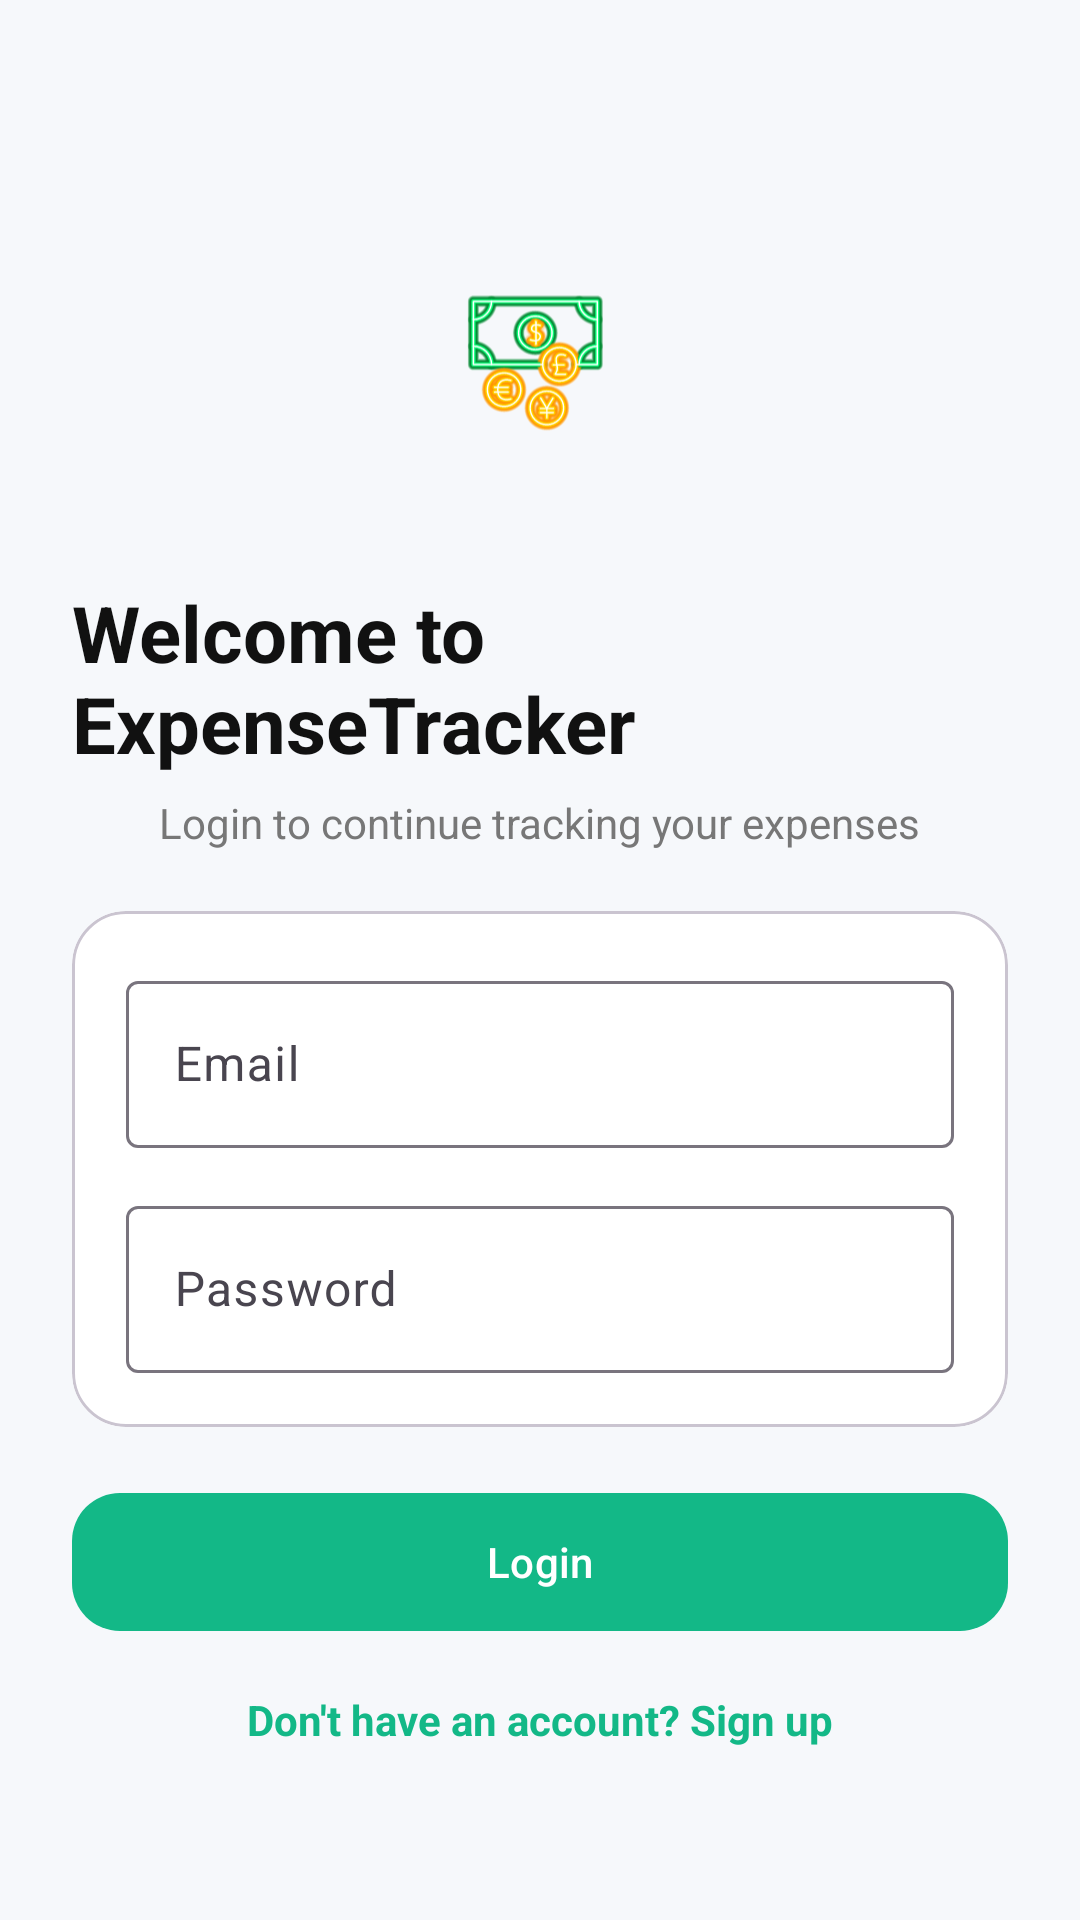

Write the Android layout XML for this screen, with the resource values it uses.
<!-- AndroidManifest.xml: application theme Theme.Material3.DayNight.NoActionBar -->
<!-- res/layout/activity_login.xml -->
<?xml version="1.0" encoding="utf-8"?>
<androidx.constraintlayout.widget.ConstraintLayout
    xmlns:android="http://schemas.android.com/apk/res/android"
    xmlns:app="http://schemas.android.com/apk/res-auto"
    android:layout_width="match_parent"
    android:layout_height="match_parent"
    android:background="@color/bg">

    <LinearLayout
        android:id="@+id/container"
        android:layout_width="0dp"
        android:layout_height="wrap_content"
        android:orientation="vertical"
        android:padding="24dp"
        app:layout_constraintTop_toTopOf="parent"
        app:layout_constraintBottom_toBottomOf="parent"
        app:layout_constraintStart_toStartOf="parent"
        app:layout_constraintEnd_toEndOf="parent">

        <ImageView
            android:id="@+id/logoIv"
            android:layout_width="200dp"
            android:layout_height="120dp"
            android:layout_gravity="center_horizontal"
            android:layout_marginBottom="16dp"
            android:contentDescription="App Logo"
            android:src="@drawable/logo"
            app:layout_constraintBottom_toTopOf="@id/titleTv"
            app:layout_constraintEnd_toEndOf="parent"
            app:layout_constraintStart_toStartOf="parent"
            app:layout_constraintTop_toTopOf="parent" />

        <TextView
            android:id="@+id/titleTv"
            android:layout_width="wrap_content"
            android:layout_height="wrap_content"
            android:text="Welcome to ExpenseTracker"
            android:textStyle="bold"
            android:textSize="26sp"
            android:textColor="@color/text"
            android:layout_gravity="center_horizontal"/>

        <TextView
            android:id="@+id/subTitleTv"
            android:layout_width="wrap_content"
            android:layout_height="wrap_content"
            android:text="Login to continue tracking your expenses"
            android:textSize="14sp"
            android:textColor="@color/muted"
            android:layout_marginTop="6dp"
            android:layout_gravity="center_horizontal"/>

        <com.google.android.material.card.MaterialCardView
            android:id="@+id/loginCard"
            android:layout_width="match_parent"
            android:layout_height="wrap_content"
            android:layout_marginTop="20dp"
            app:cardCornerRadius="18dp"
            app:cardElevation="0dp"
            app:cardBackgroundColor="@color/card">

            <LinearLayout
                android:layout_width="match_parent"
                android:layout_height="wrap_content"
                android:orientation="vertical"
                android:padding="18dp">

                <com.google.android.material.textfield.TextInputLayout
                    android:layout_width="match_parent"
                    android:layout_height="wrap_content"
                    android:hint="@string/email">

                    <com.google.android.material.textfield.TextInputEditText
                        android:id="@+id/emailEt"
                        android:layout_width="match_parent"
                        android:layout_height="wrap_content"
                        android:inputType="textEmailAddress"/>
                </com.google.android.material.textfield.TextInputLayout>

                <com.google.android.material.textfield.TextInputLayout
                    android:layout_width="match_parent"
                    android:layout_height="wrap_content"
                    android:layout_marginTop="14dp"
                    android:hint="@string/password">

                    <com.google.android.material.textfield.TextInputEditText
                        android:id="@+id/passwordEt"
                        android:layout_width="match_parent"
                        android:layout_height="wrap_content"
                        android:inputType="textPassword"/>
                </com.google.android.material.textfield.TextInputLayout>

            </LinearLayout>

        </com.google.android.material.card.MaterialCardView>

        <com.google.android.material.button.MaterialButton
            android:id="@+id/loginBtn"
            android:layout_width="match_parent"
            android:layout_height="54dp"
            android:text="Login"
            android:textAllCaps="false"
            android:layout_marginTop="18dp"
            app:cornerRadius="16dp"
            app:backgroundTint="@color/green"/>

        <TextView
            android:id="@+id/goSignupTv"
            android:layout_width="wrap_content"
            android:layout_height="wrap_content"
            android:text="Don't have an account? Sign up"
            android:textColor="@color/green"
            android:textStyle="bold"
            android:textSize="14sp"
            android:layout_marginTop="16dp"
            android:layout_gravity="center_horizontal"/>

    </LinearLayout>

</androidx.constraintlayout.widget.ConstraintLayout>
<!-- resources referenced by this layout -->
<resources>
  <color name="bg">#F6F8FB</color>
  <color name="card">#FFFFFF</color>
  <color name="green">#13B887</color>
  <color name="muted">#777777</color>
  <color name="text">#111111</color>
  <!-- drawable logo: vector/xml drawable (drawable, 219249 chars, omitted) -->
  <string name="email">Email</string>
  <string name="password">Password</string>
</resources>
